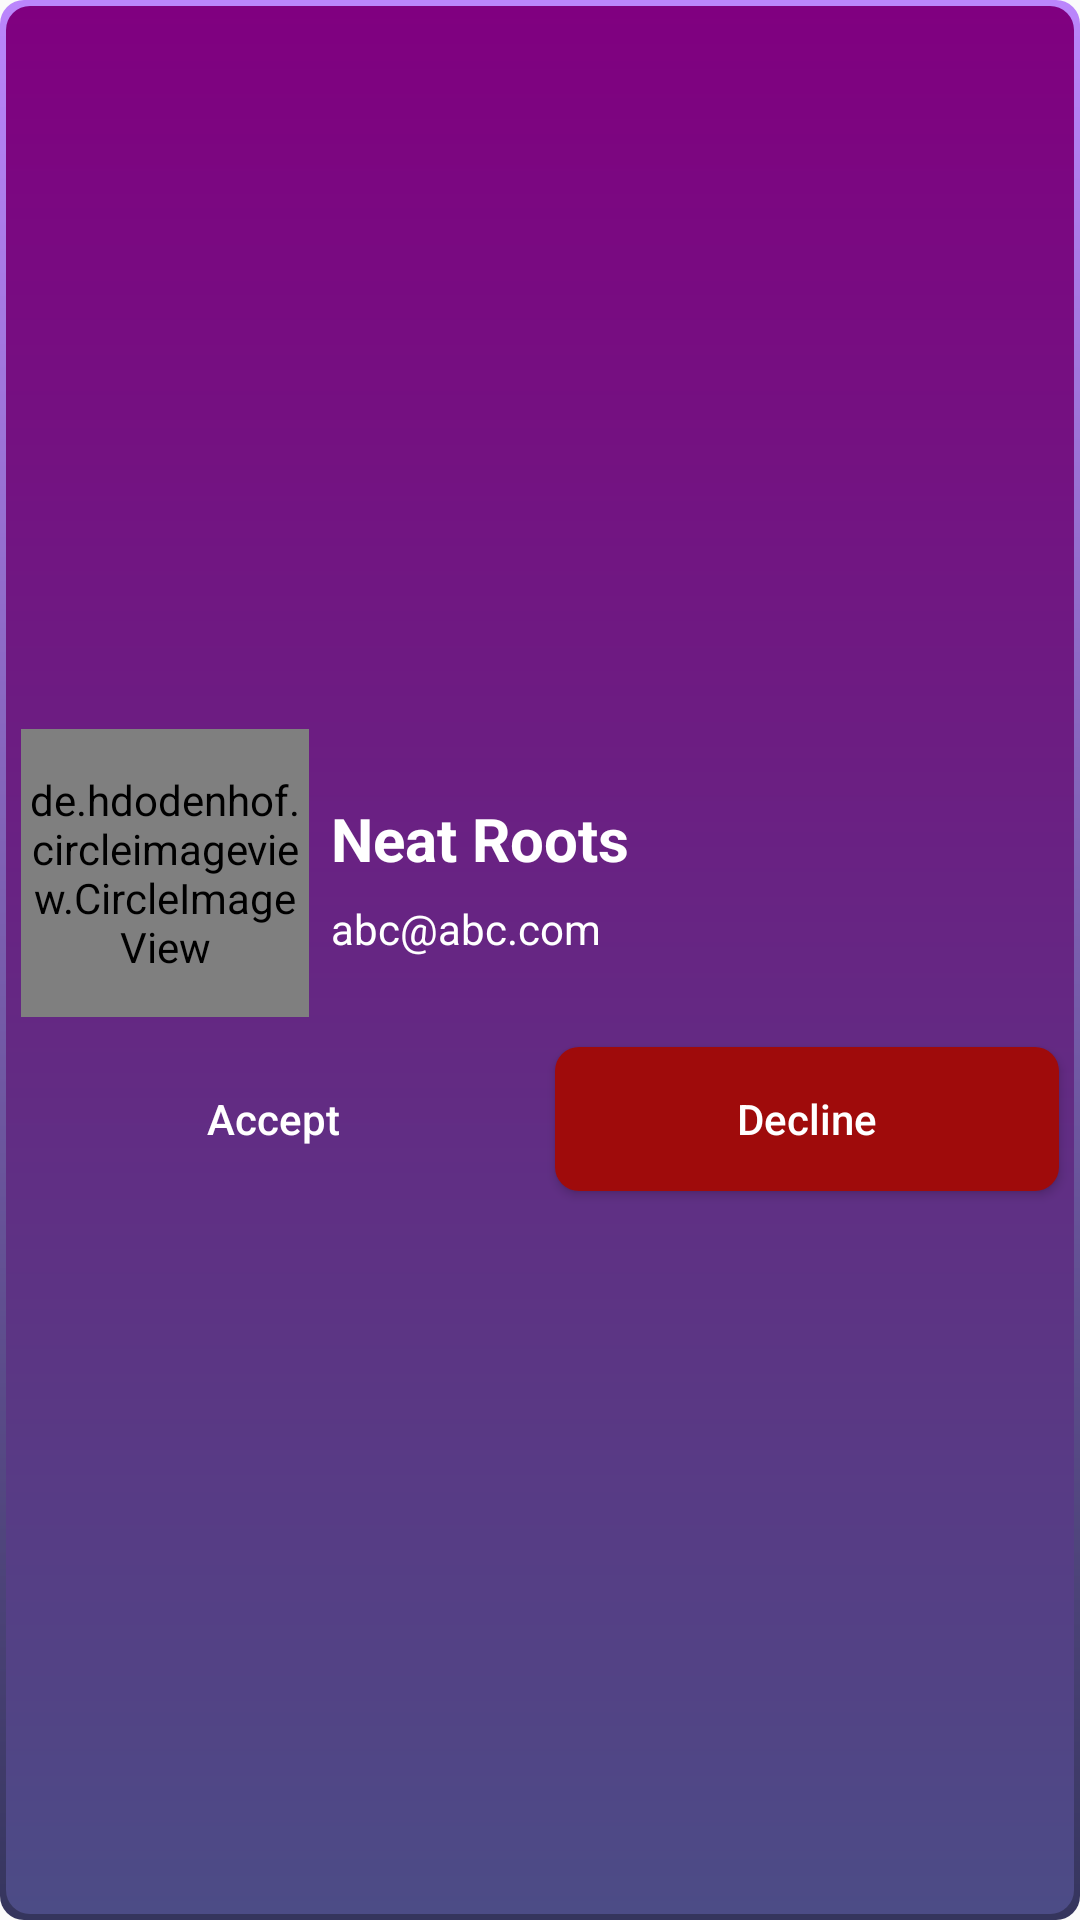

Android layout source for this screen:
<!-- AndroidManifest.xml: application theme AppTheme -->
<!-- res/layout/sample_pending_request.xml -->
<?xml version="1.0" encoding="utf-8"?>
<LinearLayout xmlns:android="http://schemas.android.com/apk/res/android"
    android:layout_width="match_parent"
    android:layout_height="wrap_content"
    android:gravity="center"
    android:orientation="vertical"
    android:layout_marginVertical="3dp"
    android:background="@drawable/gradient_border_gradient_bkgd">
    <LinearLayout
        android:layout_width="match_parent"
        android:layout_height="wrap_content"
        android:orientation="horizontal"
        android:layout_marginVertical="3dp">
        <de.hdodenhof.circleimageview.CircleImageView
            xmlns:app="http://schemas.android.com/apk/res-auto"
            android:id="@+id/PRprofileImage"
            android:layout_width="96dp"
            android:layout_height="96dp"
            android:layout_marginLeft="5dp"
            android:src="@drawable/avatar"
            android:layout_gravity="center"
            android:background="@drawable/gradient_border_circle"
            android:padding="3dp"
            android:layout_marginVertical="2dp"/>

        <LinearLayout
            android:layout_width="match_parent"
            android:layout_height="wrap_content"
            android:layout_gravity="center_vertical"
            android:gravity="center"
            android:orientation="vertical">

            <TextView
                android:id="@+id/PRtvUserName"
                android:layout_width="match_parent"
                android:layout_height="wrap_content"
                android:layout_marginLeft="5dp"
                android:paddingTop="5dp"
                android:paddingBottom="5dp"
                android:text="Neat Roots"
                android:textColor="@color/white"
                android:textSize="20sp"
                android:textStyle="bold" />

            <TextView
                android:id="@+id/PRtvMail"
                android:layout_width="match_parent"
                android:layout_height="wrap_content"

                android:layout_marginLeft="5dp"
                android:paddingTop="2dp"
                android:paddingBottom="2dp"
                android:text="abc@abc.com"
                android:textColor="@color/white" />
        </LinearLayout>
    </LinearLayout>
    <LinearLayout
        android:layout_width="match_parent"
        android:layout_height="wrap_content"
        android:gravity="center"
        android:orientation="horizontal">
        <Button
            android:layout_width="wrap_content"
            android:id="@+id/PRAcceptBtn"
            android:layout_weight="1"
            android:layout_height="wrap_content"
            android:layout_margin="5dp"
            android:text="Accept"
            android:textAllCaps="false"
            android:textColor="@color/white"
            android:background="@drawable/btn_bg_accept">
        </Button>
        <Button
            android:id="@+id/PRDeclineBtn"
            android:layout_width="wrap_content"
            android:layout_height="wrap_content"
            android:layout_weight="1"
            android:textAllCaps="false"
            android:layout_margin="5dp"
            android:text="Decline"
            android:textColor="@color/white"
            android:background="@drawable/btn_bg_decline">
        </Button>
    </LinearLayout>


</LinearLayout>
<!-- resources referenced by this layout -->
<resources>
  <color name="white">#FFFFFFFF</color>
  <!-- drawable btn_bg_decline (drawable) -->
  <?xml version="1.0" encoding="utf-8"?>
  <shape xmlns:android="http://schemas.android.com/apk/res/android">
      <solid android:color="@color/red"></solid>
      <corners android:radius="8dp"></corners>
  </shape>
  <!-- drawable gradient_border_circle (drawable-v24) -->
  <?xml version="1.0" encoding="utf-8"?>
  <shape
      xmlns:android="http://schemas.android.com/apk/res/android"
      android:shape="oval">
  
  <gradient
      android:startColor="@color/colorPrimaryDark"
      android:endColor="@color/purple_200"
      android:angle="270"/>
  
  <size
      android:width="100dp"
      android:height="100dp"/>
  
  </shape>
  <!-- drawable gradient_border_gradient_bkgd (drawable-v24) -->
  <?xml version="1.0" encoding="utf-8"?>
  <layer-list xmlns:android="http://schemas.android.com/apk/res/android">
      <item>
          <shape >
              <gradient
                  android:startColor="@color/purple_200"
                  android:endColor="@color/colorPrimaryDark"
                  android:angle="270" />
              <stroke
                  android:width="0dp"
                  android:color="@color/dark_pink" />
              <corners
                  android:radius="8dp" />
              <padding
                  android:left="2dp"
                  android:right="2dp"
                  android:top="2dp"
                  android:bottom="2dp" />
          </shape>
      </item>
      <item>
          <shape android:shape="rectangle">
  
          </shape>
      </item>
      <item android:top="0dp">
          <shape>
              <gradient
                  android:startColor="#800080"
                  android:endColor="#4c4c86"
                  android:angle="270"/>
              <corners
                  android:radius="8dp" />
          </shape>
      </item>
  </layer-list>
  <style name="AppTheme" parent="Theme.AppCompat.Light.DarkActionBar">
          
          <item name="colorPrimary">@color/colorPrimary</item>
          <item name="colorPrimaryDark">@color/colorPrimaryDark</item>
          <item name="colorAccent">@color/colorAccent</item>
      </style>
  <color name="red">#9F0B0B</color>
  <color name="colorPrimaryDark">#35355d</color>
  <color name="purple_200">#FFBB86FC</color>
  <color name="dark_pink">#F633FF</color>
  <color name="colorPrimary">#4c4c86</color>
  <color name="colorAccent">#6200EE</color>
</resources>
